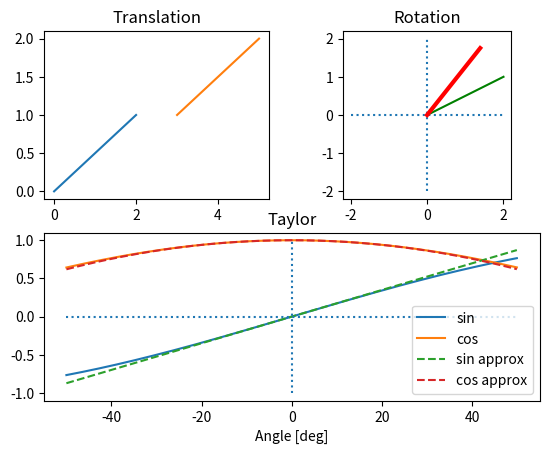

Recreate this plot in Python.
""" Solution to Exercises 'Rotation', 'Translation', 'Taylor'
in Chapter 'Python' """

# author:   Thomas Haslwanter
# date:     Sept-2021

# Import the required packages
import numpy as np
import matplotlib.pyplot as plt


def translation(axis):
    # Define the original points
    p_0 = [0,0]
    p_1 = [2,1]

    # Combine them to an array
    array = np.array([p_0, p_1])
    # print(array)

    # Translate the array
    translated = array + [3,1]
    # print(translated)

    # Plot the data
    plt.sca(axis)
    plt.plot(array[:,0], array[:,1])
    plt.plot(translated[:,0], translated[:,1])
    plt.title('Translation')


def rotation(axis):
    vector = [2,1]

    plt.sca(axis)
    # Draw a green line from [0,0] to [2,1]
    plt.plot([0,vector[0]], [0, vector[1]], 'g')
    
    # Coordinate system
    plt.hlines(0, -2, 2, linestyles='dotted')
    plt.vlines(0, -2, 2, linestyles='dotted')
    
    # Make sure that the x/y dimensions are equally drawn
    cur_axis = plt.gca()
    cur_axis.set_aspect('equal')
    
    # Rotate the vector
    alpha = 25
    alpha_rad = np.deg2rad(alpha)

    R = np.array([[np.cos(alpha_rad), -np.sin(alpha_rad)],
                  [np.sin(alpha_rad), np.cos(alpha_rad)]])

    rotated =  R @ vector

    plt.plot([0, rotated[0]], [0 ,rotated[1]], 
             label='rotated', color='r', linewidth=3)
             
    plt.title('Rotation')


def taylor(axis):
    limit = 50          # [deg]
    step_size = 0.1     # [deg]    
    
    # Calculate the data
    theta_deg = np.arange(-limit, limit, step_size)    
    theta = np.deg2rad(theta_deg)

    sin_approx = theta
    cos_approx = 1 - theta**2/2

    # Plot the data
    plt.sca(axis)
    plt.plot(theta_deg, np.sin(theta), label='sin')
    plt.plot(theta_deg, np.cos(theta), label='cos')
    plt.plot(theta_deg, sin_approx, linestyle='dashed', label='sin approx')
    plt.plot(theta_deg, cos_approx, linestyle='dashed', label='cos approx')
    plt.legend()    

    # Coordinate system
    plt.hlines(0, -limit, limit, linestyles='dotted')
    plt.vlines(0, -1, 1, linestyles='dotted')

    plt.xlabel('Angle [deg]')    
    plt.title('Taylor')
    

if __name__ == '__main__':
    
    ax1 = plt.subplot(221)
    translation(ax1)

    ax2 = plt.subplot(222)
    rotation(ax2)

    ax3 = plt.subplot(212)
    taylor(ax3)

    out_file = 'S2_rot_trans_taylor.jpg'
    plt_kws = {'quality':100}
    plt.savefig(out_file, dpi=300, pil_kwargs=plt_kws)
    print(f'Solution 2 saved to {out_file}')
    plt.show()
    
